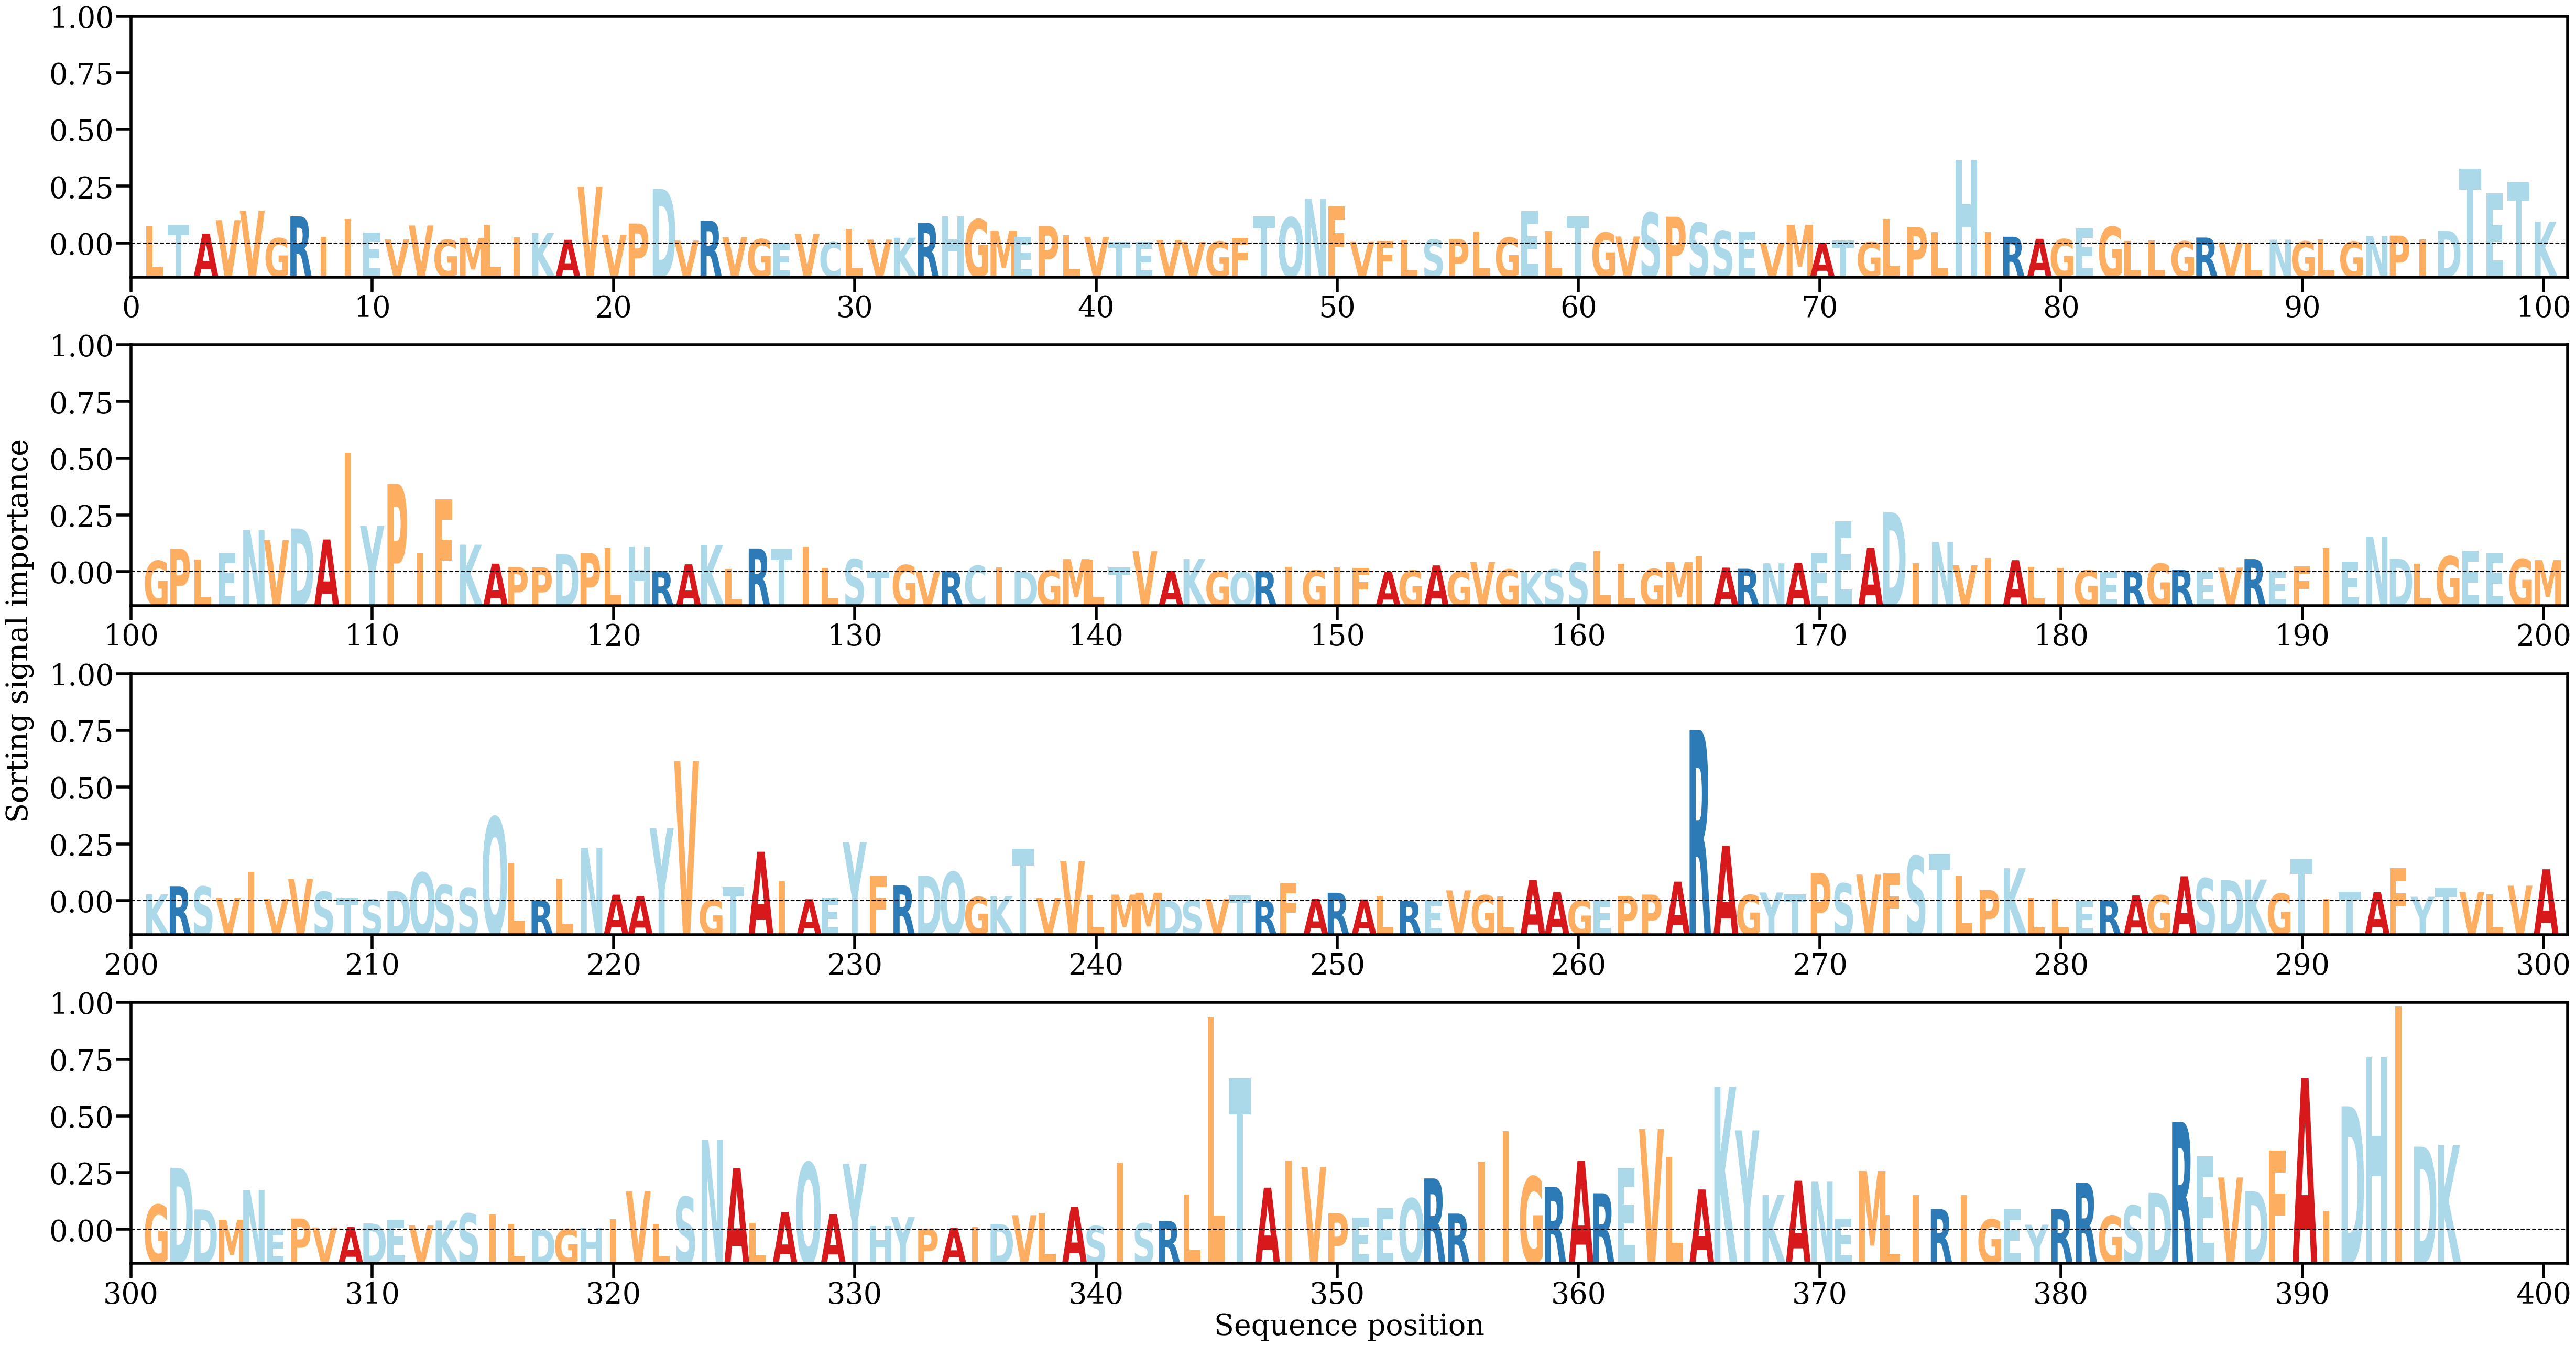

The file beside this chart, header and first rows:
AA, Alpha
L, [0.00189651]
T, [0.00206341]
A, [0.00109234]
V, [0.00258437]
V, [0.00362865]
G, [0.00059285]
R, [0.00300747]
I, [0.00077371]
I, [0.00272431]
E, [0.00119827]
V, [0.00044728]
V, [0.00199644]
G, [0.00042015]
M, [0.0006159]
L, [0.00205504]
I, [0.00071407]
K, [0.0011565]
A, [0.00041317]
V, [0.00629922]
V, [0.00097156]
P, [0.00221409]
D, [0.00605602]
V, [0.00032573]
R, [0.00252137]
V, [0.00069796]
G, [0.00048506]
E, [2.488119e-05]
V, [0.00106812]
C, [0.00018848]
L, [0.00161568]
V, [0.0004329]
K, [0.00064462]
R, [0.00228495]
H, [0.00300163]
G, [0.0026797]
M, [0.00142243]
E, [0.0007159]
P, [0.00192385]
L, [0.00089081]
V, [0.00073732]
T, [0.00023522]
E, [0.00014933]
V, [0.00039285]
V, [0.000219]
G, [0.00022297]
F, [0.0006351]
T, [0.00301945]
Q, [0.00288843]
N, [0.00494257]
F, [0.00410268]
V, [0.00023586]
F, [0.00030581]
L, [0.00040951]
S, [0.00043284]
P, [0.00049606]
L, [0.00134721]
G, [0.00065579]
E, [0.00361183]
L, [0.00140593]
T, [0.00301244]
... 336 more rows
